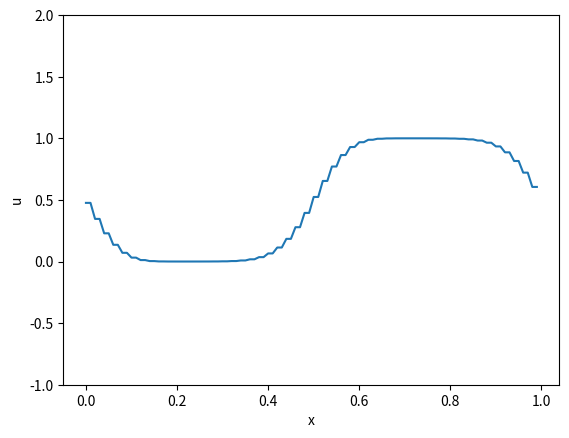

Here is the Python script that generated this plot:
#!/home/<user>/anaconda2/envs/py36/bin/python

'''
TDLI Summer School 2018
Lab Exercise 1a - Solving the advection equation using the Lax-Friedrichs scheme
'''

import numpy as np                  # NumPy library for arrays
import matplotlib.pyplot as plt     # Matplotlib library for plotting

nx = 100            # Number of grid points
u = np.zeros(nx)    # Initialise the grid of u values
total_length = 1    # Physical length of the grid

dx = total_length / float (nx)      # Calculate dx using the length divided by number of grid points
x = np.arange(0, total_length, dx)  # x-coordinate of each grid point

tmax = 0.5  # Time to perform integration to
time = 0.0  # Initial time

dt = 0.7 * dx   # Set the timestep based on the CFL (Courant-Friedrichs-Lewy) condition

# Initial condition: u=1 where x<0.5, and u=0 where x>=0.5
u[x<0.5] = 1.0
u[x>=0.5] = 0.0

plt.plot(x,u)      # Plot initial condition
plt.ylim((-1,2))   # Set the plotting limits in the y-direction
plt.xlabel('x')    # x-label for plot
plt.ylabel('u')    # y-label for plot
plt.draw()         # Tell matplotlib to draw the plot

plt.show(block=False)   # Tell matplotlib to show the plot (block=False allows the code to continue)

while(time < tmax):    # While time has not yet reached tmax
    print("time:",time) # Print the current time
    # Lax-Friedrichs scheme:
    #   Where the solution at x_i, t_n is u(i, n),
    #   u(i,n+1) = 0.5*(u(i-1,n)+u(i+1,n)) + dt*((u(i-1)+u(i)) - (u(i)+u(i+1)))/(2*dx)
    # For brief description, see: https://en.wikipedia.org/wiki/Lax-Friedrichs_method
    #   Note: in our case, a=1
    # NumPy trick:
    #   np.roll will shift the entire array by the specified amount, so the finite differences
    #   can be calculated in a single vector operation, rather than in a loop
    u = 0.5 * (np.roll (u,-1) + np.roll (u,1)) + \
        dt * (np.roll (u,1) - np.roll (u,-1)) / (2.0 * dx)

    time = time + dt    # Increment time
    plt.cla()          # Clear the axis to prevent repeatedly plotting on top of old lines
    plt.ylim((-1,2))   # Set the plotting limits in the y-direction
    plt.xlabel('x')    # x-label for plot
    plt.ylabel('u')    # y-label for plot
    plt.plot(x,u)      # Plot updated data
    plt.show(block=False) # Tell matplotlib to show the plot (block=False allows the code to continue)
    plt.pause(0.01) # Pause for a short time for animation
